Run: headless pygame with SDL's dummy video driver; simulated clock (each Clock.tick advances the game by its frame time, no real sleeping); random seed 0; keys injected as events and as key.get_pressed() state; no mouse input.
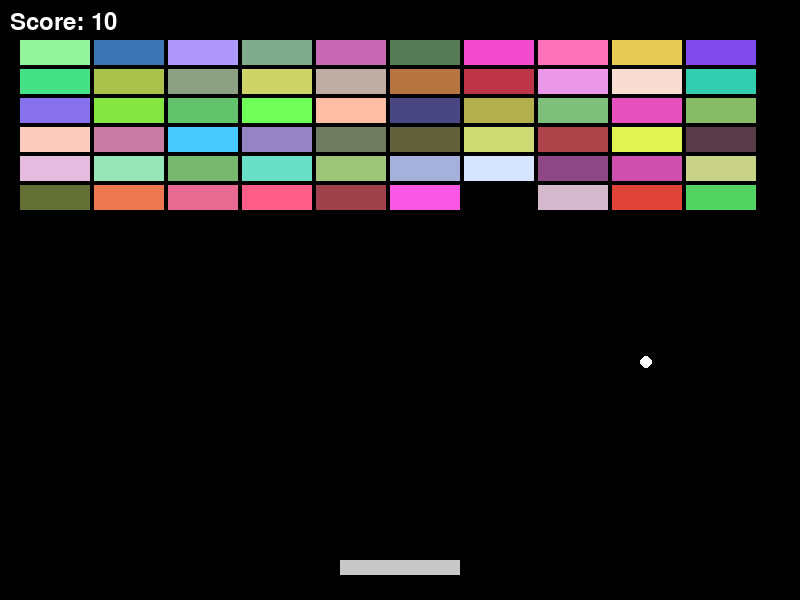
Frame 1 of 3 · flips 1–60 · no input
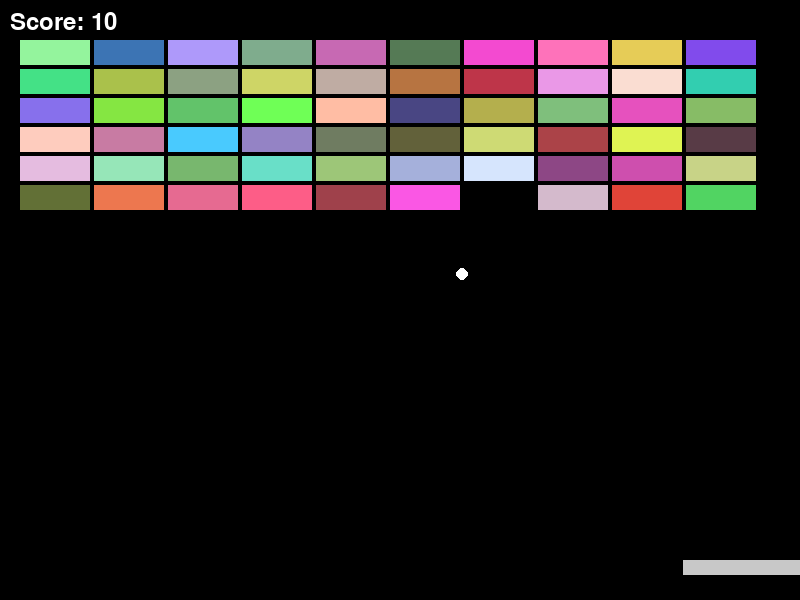
Frame 2 of 3 · flips 61–180 · tapped SPACE, RETURN · held RIGHT (→), D
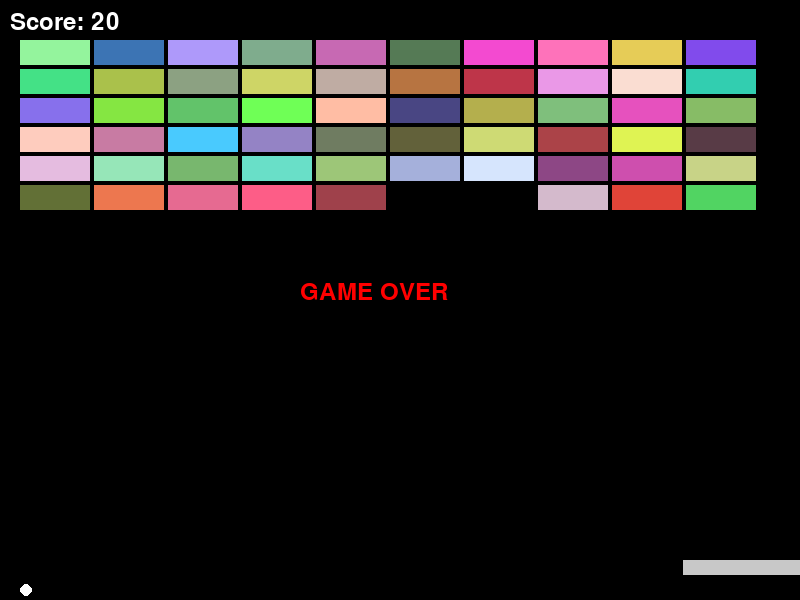
Frame 3 of 3 · flips 181–300 · held DOWN (↓), S (game ended)

The pygame program that drew these frames:

import pygame
import random

W, H = 800, 600
PADDLE_W, PADDLE_H = 120, 15
BALL_SIZE = 12
BRICK_W, BRICK_H = 70, 25
BRICK_ROWS, BRICK_COLS = 6, 10
FPS = 60

pygame.init()
screen = pygame.display.set_mode((W, H))
clock = pygame.time.Clock()
font = pygame.font.SysFont("Arial", 36)

paddle = pygame.Rect(W // 2 - PADDLE_W // 2, H - 40, PADDLE_W, PADDLE_H)
ball = pygame.Rect(W // 2, H // 2, BALL_SIZE, BALL_SIZE)
ball_dx, ball_dy = 4, -4
bricks = [pygame.Rect(c * (BRICK_W + 4) + 20, r * (BRICK_H + 4) + 40, BRICK_W, BRICK_H)
          for r in range(BRICK_ROWS) for c in range(BRICK_COLS)]
colors = [(random.randint(50,255), random.randint(50,255), random.randint(50,255)) for _ in bricks]
score = 0
running = True

while running:
    for e in pygame.event.get():
        if e.type == pygame.QUIT:
            running = False
    keys = pygame.key.get_pressed()
    if keys[pygame.K_LEFT] and paddle.left > 0:
        paddle.move_ip(-7, 0)
    if keys[pygame.K_RIGHT] and paddle.right < W:
        paddle.move_ip(7, 0)
    ball.move_ip(ball_dx, ball_dy)
    if ball.left <= 0 or ball.right >= W:
        ball_dx = -ball_dx
    if ball.top <= 0:
        ball_dy = -ball_dy
    if ball.bottom >= H:
        running = False
        break
    if ball.colliderect(paddle):
        ball_dy = -ball_dy
    hit = ball.collidelist(bricks)
    if hit != -1:
        bricks.pop(hit)
        colors.pop(hit)
        ball_dy = -ball_dy
        score += 10
    screen.fill((0, 0, 0))
    pygame.draw.rect(screen, (200, 200, 200), paddle)
    pygame.draw.ellipse(screen, (255, 255, 255), ball)
    for brick, color in zip(bricks, colors):
        pygame.draw.rect(screen, color, brick)
    score_text = font.render(f"Score: {score}", True, (255, 255, 255))
    screen.blit(score_text, (10, 10))
    pygame.display.flip()
    clock.tick(FPS)

game_over = font.render("GAME OVER", True, (255, 0, 0))
screen.blit(game_over, (W // 2 - 100, H // 2 - 20))
pygame.display.flip()
pygame.time.wait(2000)
pygame.quit()
